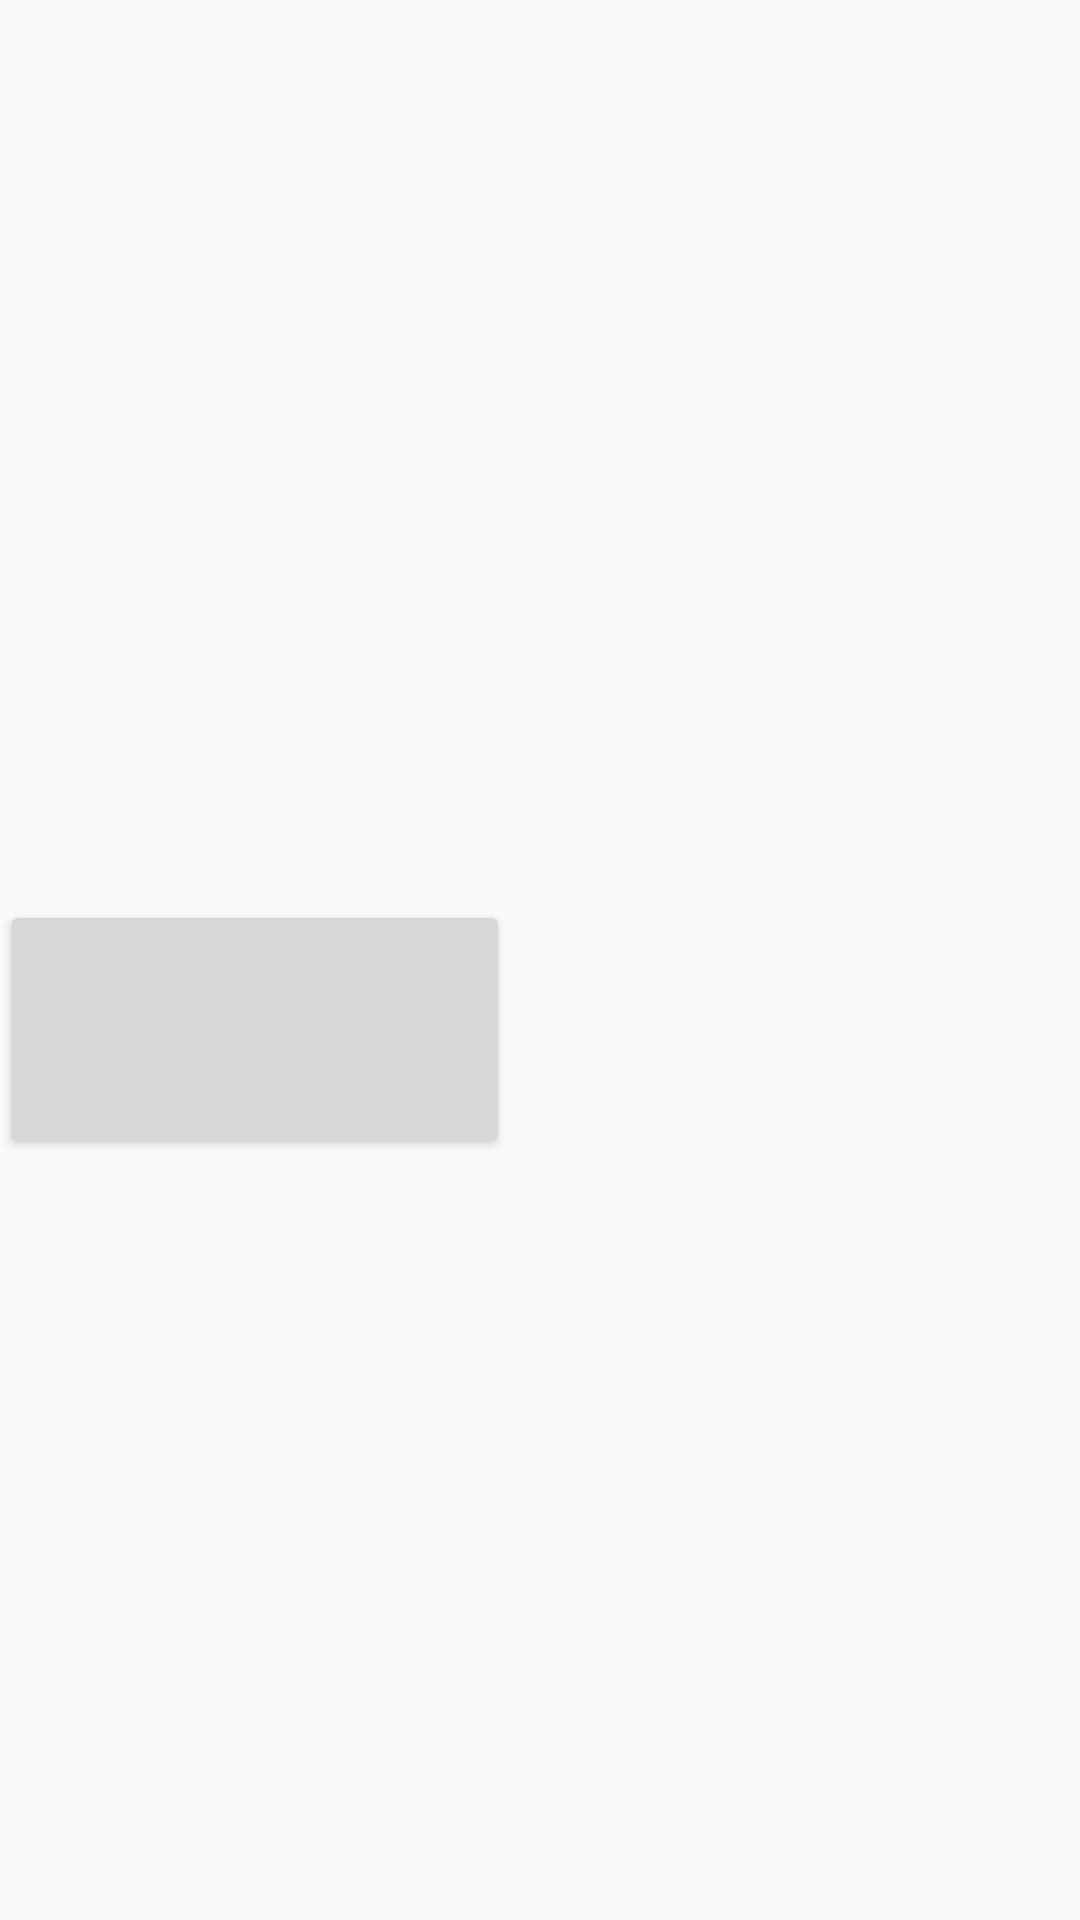

Produce the Android XML layout that renders to this screen, including the resource entries it uses.
<!-- AndroidManifest.xml: application theme AppTheme -->
<!-- res/layout/activity_barrage_exercise.xml -->
<?xml version="1.0" encoding="utf-8"?>
<LinearLayout xmlns:android="http://schemas.android.com/apk/res/android"
    android:orientation="vertical"
    android:layout_width="match_parent"
    android:layout_height="match_parent">

    <RelativeLayout
        android:layout_width="match_parent"
        android:layout_height="300dp"
        android:id="@+id/tanmu_container">

    </RelativeLayout>
    <Button
        android:layout_width="170dp"
        android:layout_height="86dp"
        android:id="@+id/startTanmu"/>

</LinearLayout>
<!-- resources referenced by this layout -->
<resources>
  <style name="AppTheme" parent="Theme.AppCompat.Light.NoActionBar">
          
          <item name="colorPrimary">@color/colorPrimary</item>
          <item name="colorPrimaryDark">@color/colorPrimaryDark</item>
          <item name="colorAccent">@color/colorAccent</item>
      </style>
  <color name="colorPrimary">#3F51B5</color>
  <color name="colorPrimaryDark">#303F9F</color>
  <color name="colorAccent">#FF4081</color>
</resources>
